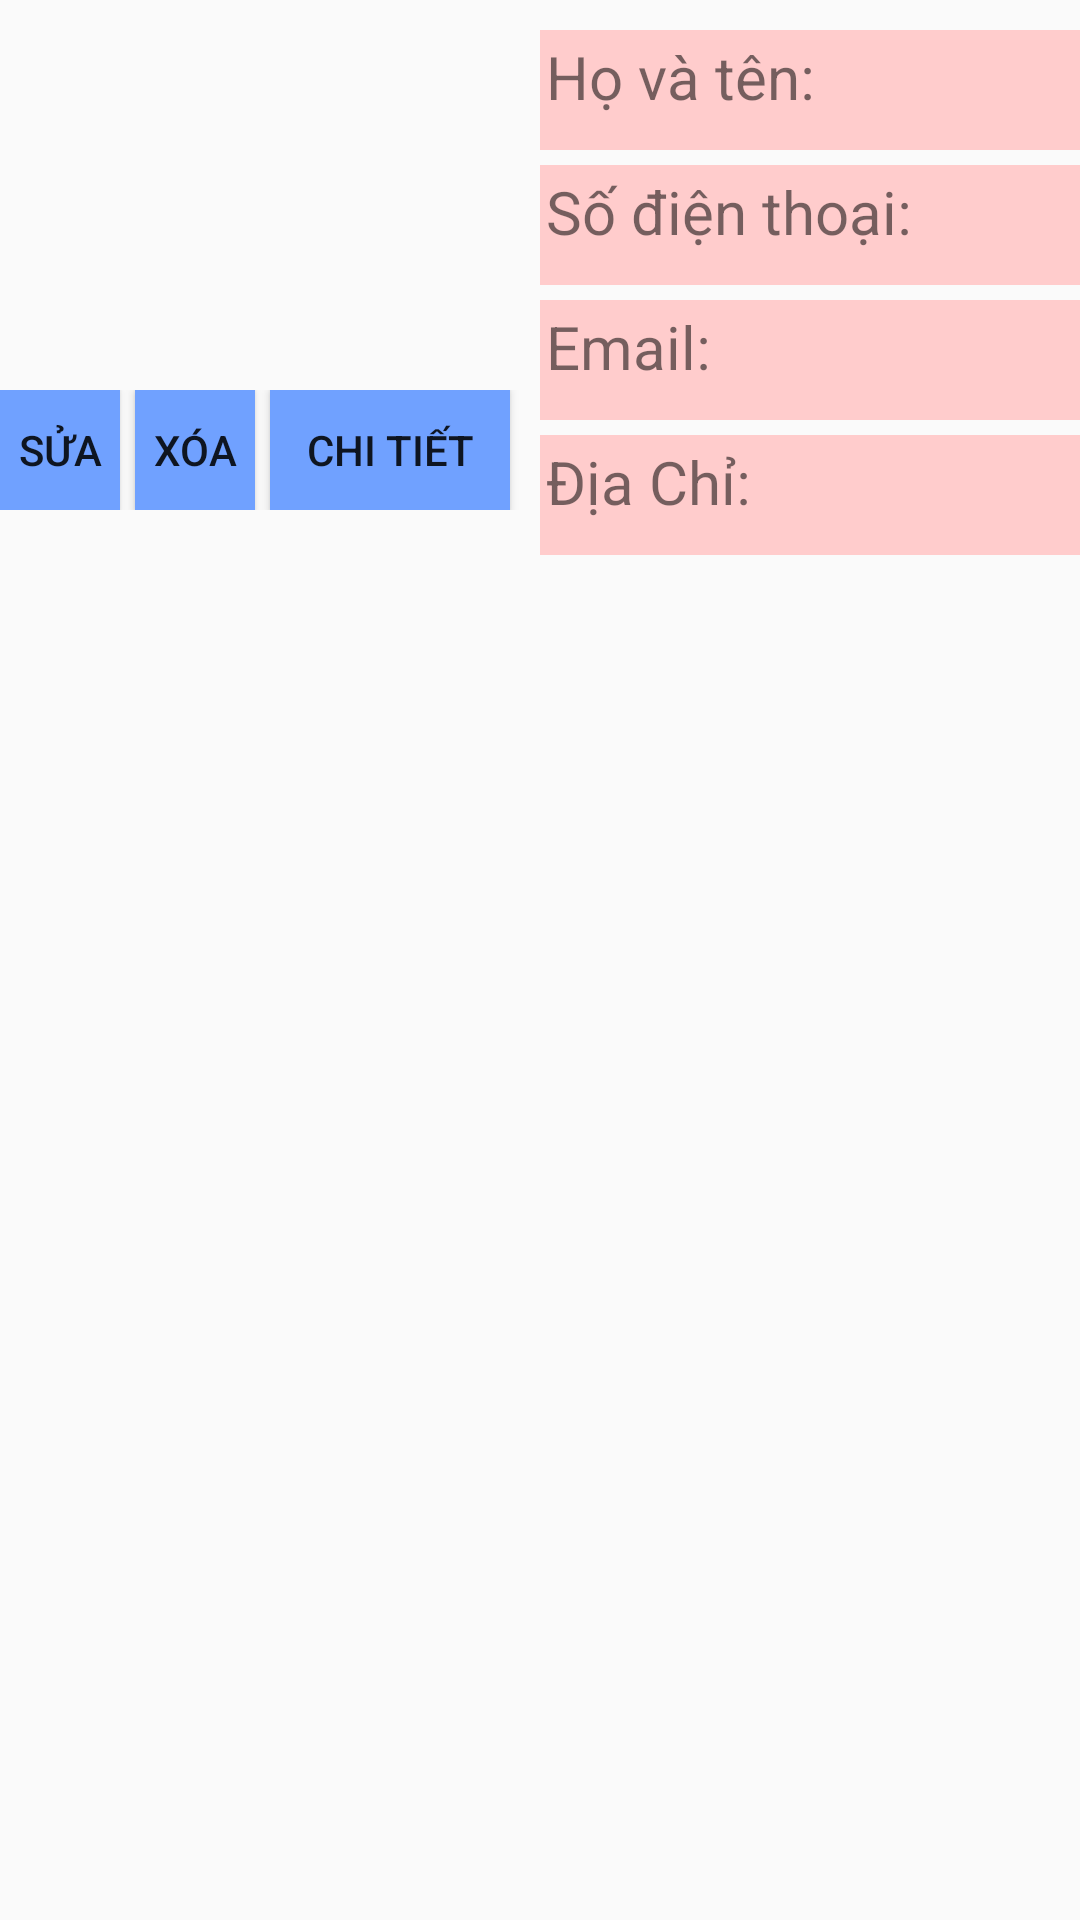

This screen was rendered from an Android layout file. Write that file and the resources it references.
<!-- AndroidManifest.xml: application theme Theme.AppCompat.DayNight -->
<!-- res/layout/dong_nhan_vien.xml -->
<?xml version="1.0" encoding="utf-8"?>
<LinearLayout

    android:layout_margin="5sp"
    xmlns:app="http://schemas.android.com/apk/res-auto"
    android:id="@+id/linearlayoutNhanVien"
    android:layout_width="match_parent"
    android:layout_height="200dp"
    android:orientation="horizontal"
    android:layout_weight="2"
    xmlns:android="http://schemas.android.com/apk/res/android" >

    <LinearLayout
        android:layout_width="wrap_content"
        android:layout_height="wrap_content"
        android:layout_weight="1"
        android:orientation="vertical">
        <ImageView
            android:layout_marginBottom="10dp"
            android:layout_marginTop="20dp"
            android:layout_marginLeft="50dp"
            android:scaleType="fitXY"
            android:id="@+id/imageViewAnhNhanVien"
            android:layout_width="100dp"
            android:layout_height="100dp"
            app:srcCompat="@drawable/ic_launcher_background" />

        <LinearLayout
            android:layout_width="match_parent"
            android:layout_height="match_parent"
            android:orientation="horizontal">
            <Button
                android:layout_marginRight="5sp"
                android:id="@+id/buttonSua"
                android:layout_width="80dp"
                android:layout_height="40dp"
                android:layout_weight="1"
                android:text="Sửa"
                android:background="#70A1FF"/>

            <Button
                android:layout_marginRight="5sp"
                android:background="#70a1ff"
                android:id="@+id/buttonXoa"
                android:layout_width="80dp"
                android:layout_height="40dp"
                android:layout_weight="1"
                android:text="Xóa" />
            <Button
                android:layout_marginRight="10sp"
                android:background="#70a1ff"
                android:id="@+id/btnXemChiTiet"
                android:text="Chi Tiết"
                android:layout_width="80dp"
                android:layout_height="40dp"/>


        </LinearLayout>

    </LinearLayout>


    <LinearLayout
        android:id="@+id/linearlayoutMota"
        android:layout_width="150sp"
        android:layout_height="200dp"
        android:layout_weight="1"
        android:orientation="vertical">

        <TextView
            android:background="#FFCCCC"
            android:padding="2sp"
            android:lines="1"
            android:ellipsize="end"
            android:textSize="20sp"
            android:layout_marginTop="10sp"
            android:id="@+id/textviewTen"
            android:layout_width="match_parent"
            android:layout_height="40sp"
            android:text="Họ và tên:" />

        <TextView
            android:background="#FFCCCC"
            android:padding="2sp"
            android:lines="1"
            android:ellipsize="end"
            android:layout_marginTop="5sp"
            android:textSize="20sp"
            android:id="@+id/textViewSDT"
            android:layout_width="match_parent"
            android:layout_height="40sp"
            android:text="Số điện thoại:" />

        <TextView
            android:background="#FFCCCC"
            android:padding="2sp"
            android:lines="1"
            android:ellipsize="end"
            android:layout_marginTop="5sp"
            android:textSize="20sp"
            android:id="@+id/textViewEmail"
            android:layout_width="match_parent"
            android:layout_height="40sp"
            android:text="Email:" />

        <TextView
            android:background="#FFCCCC"
            android:padding="2sp"
            android:lines="1"
            android:ellipsize="end"
            android:textSize="20sp"
            android:layout_marginTop="5sp"
            android:id="@+id/textViewDiaChi"
            android:layout_width="match_parent"
            android:layout_height="40sp"
            android:text="Địa Chỉ:" />
    </LinearLayout>



</LinearLayout>
<!-- resources referenced by this layout -->
<resources>

</resources>
